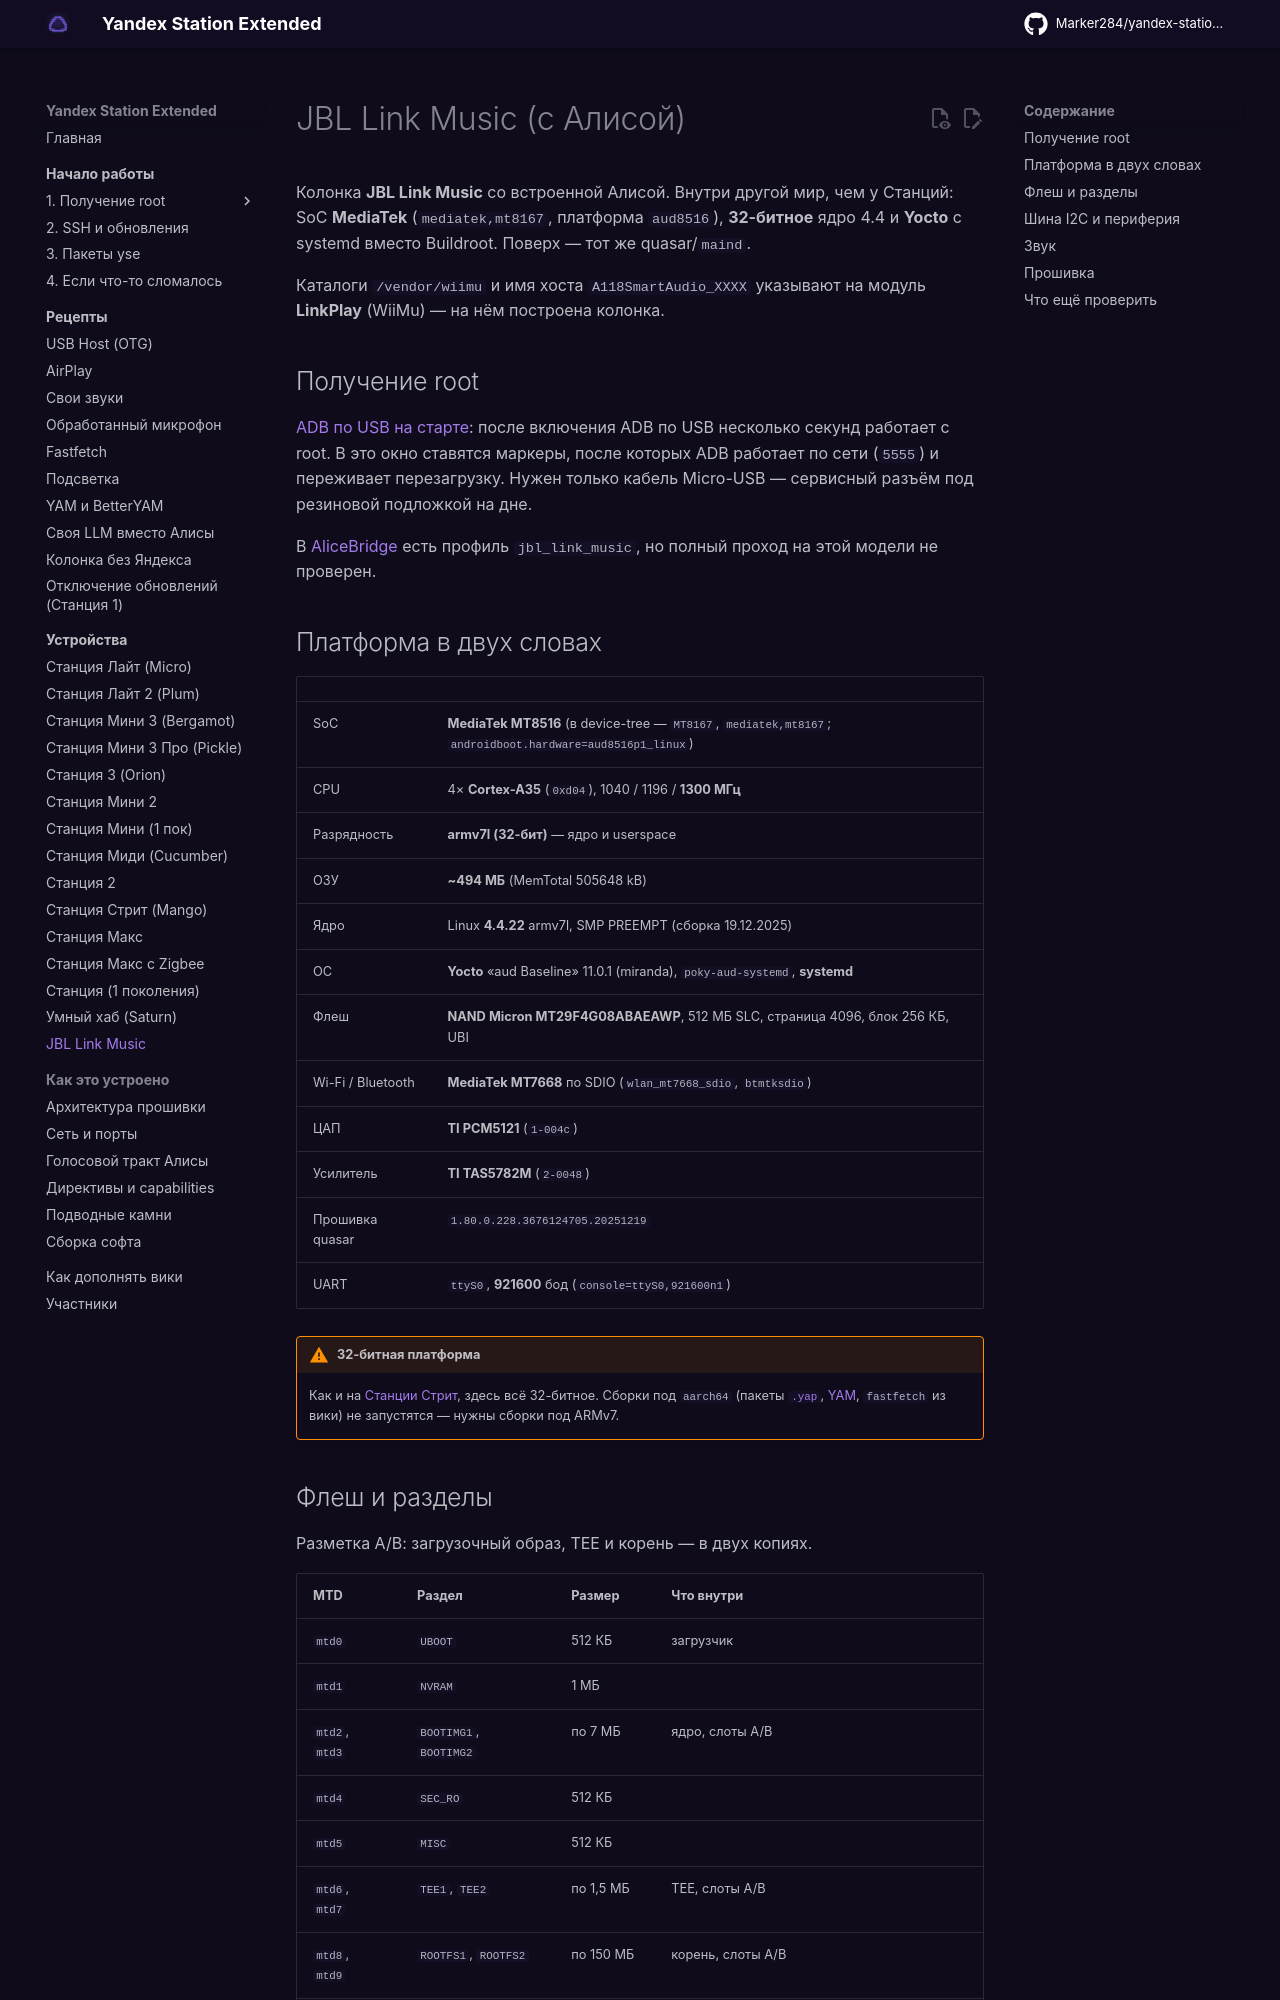

repository: Kirill901/yandex-station-extended · page: devices/jbl-link-music/index.html · generator: mkdocs

# JBL Link Music (с Алисой)

Колонка **JBL Link Music** со встроенной Алисой. Внутри другой мир, чем у Станций: SoC
**MediaTek** (`mediatek,mt8167`, платформа `aud8516`), **32-битное** ядро 4.4 и **Yocto** с
systemd вместо Buildroot. Поверх — тот же quasar/`maind`.

Каталоги `/vendor/wiimu` и имя хоста `A118SmartAudio_XXXX` указывают на модуль **LinkPlay**
(WiiMu) — на нём построена колонка.

## Получение root { #root }

[ADB по USB на старте](../start/root-jbl-link-music.md): после включения ADB по USB
несколько секунд работает с root. В это окно ставятся маркеры, после которых ADB работает по
сети (`5555`) и переживает перезагрузку. Нужен только кабель Micro-USB — сервисный разъём
под резиновой подложкой на дне.

В [AliceBridge](../start/root-android.md) есть профиль `jbl_link_music`, но полный проход на
этой модели не проверен.

## Платформа в двух словах

| | |
|---|---|
| SoC | **MediaTek MT8516** (в device-tree — `MT8167`, `mediatek,mt8167`; `androidboot.hardware=aud8516p1_linux`) |
| CPU | 4× **Cortex-A35** (`0xd04`), 1040 / 1196 / **1300 МГц** |
| Разрядность | **armv7l (32-бит)** — ядро и userspace |
| ОЗУ | **~494 МБ** (MemTotal 505648 kB) |
| Ядро | Linux **4.4.22** armv7l, SMP PREEMPT (сборка 19.12.2025) |
| ОС | **Yocto** «aud Baseline» 11.0.1 (miranda), `poky-aud-systemd`, **systemd** |
| Флеш | **NAND Micron MT29F4G08ABAEAWP**, 512 МБ SLC, страница 4096, блок 256 КБ, UBI |
| Wi-Fi / Bluetooth | **MediaTek MT7668** по SDIO (`wlan_mt7668_sdio`, `btmtksdio`) |
| ЦАП | **TI PCM5121** (`1-004c`) |
| Усилитель | **TI TAS5782M** (`2-0048`) |
| Прошивка quasar | `1.80.0.228.3676124705.20251219` |
| UART | `ttyS0`, **921600** бод (`console=ttyS0,921600n1`) |

!!! warning "32-битная платформа"
    Как и на [Станции Стрит](station-street.md), здесь всё 32-битное. Сборки под `aarch64`
    (пакеты [`.yap`](../start/packages.md#yap), [YAM](../recipes/yam.md), `fastfetch` из
    вики) не запустятся — нужны сборки под ARMv7.
